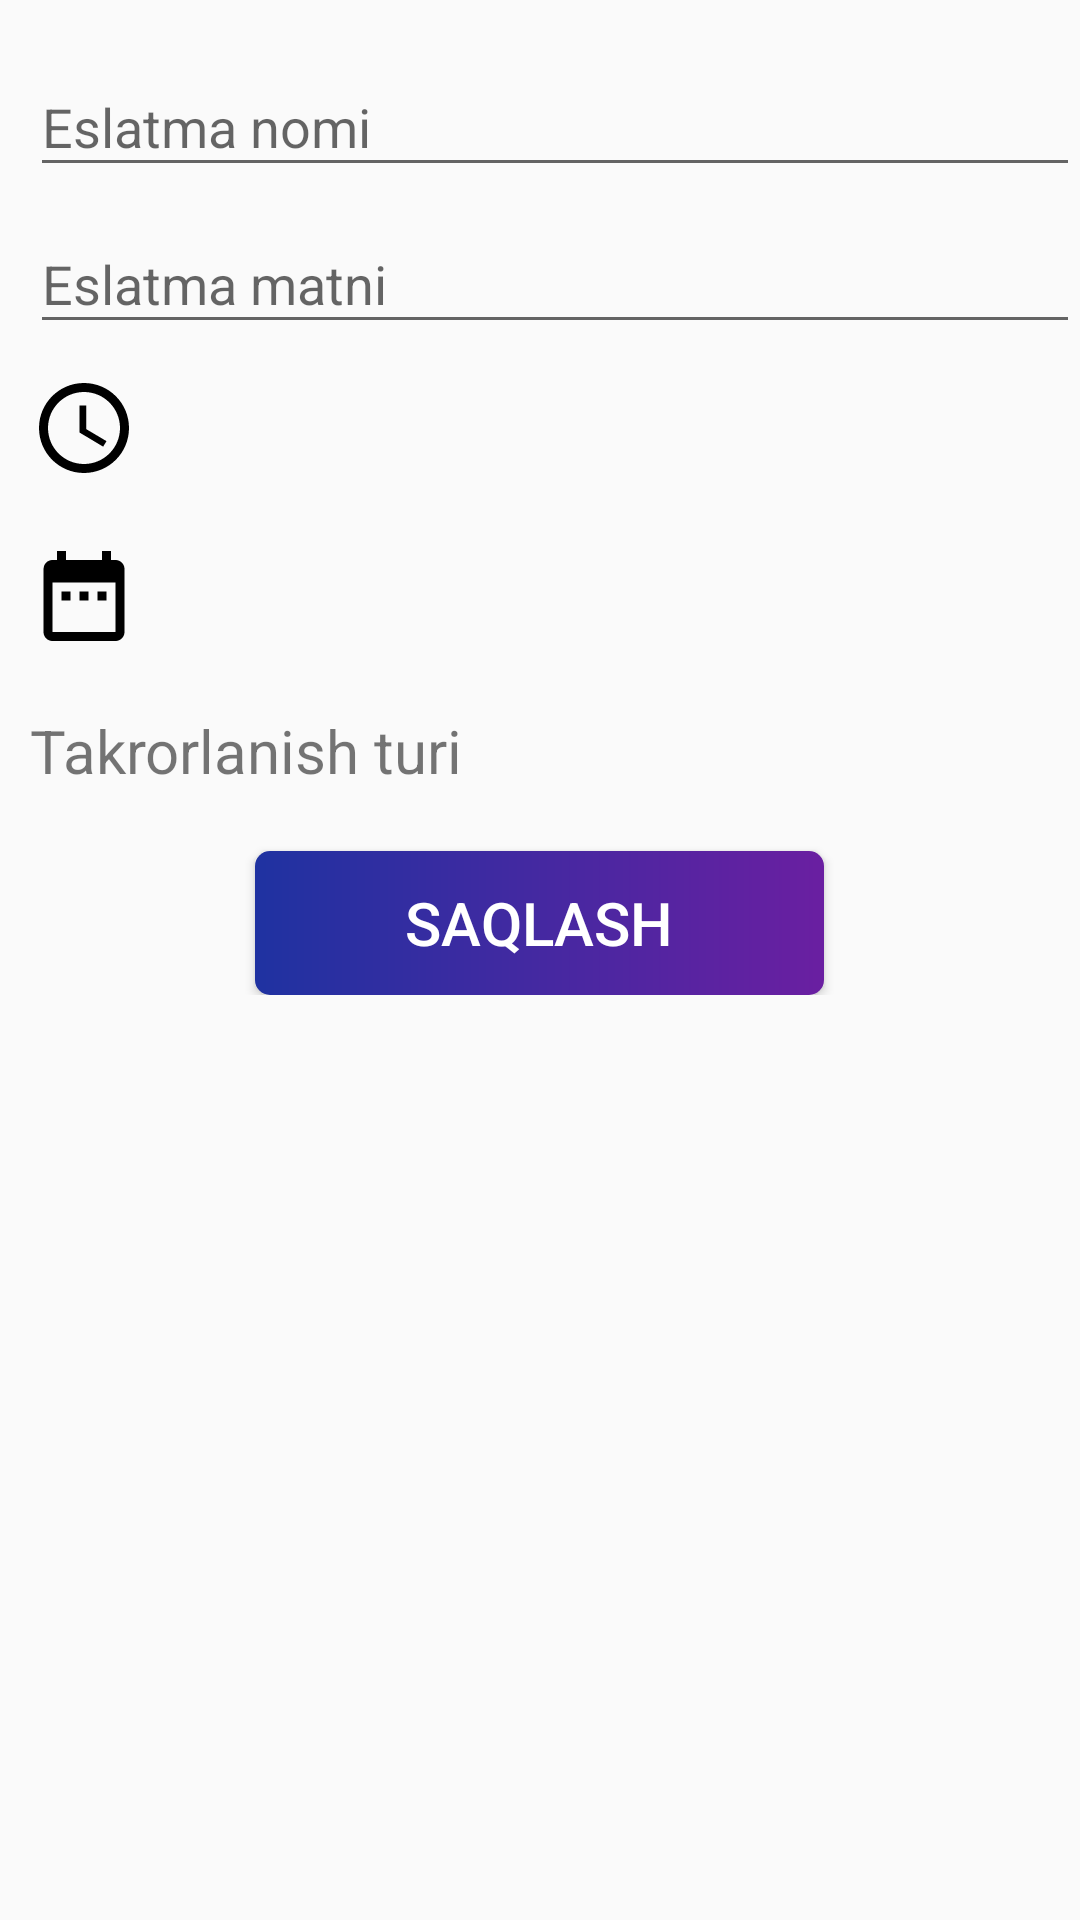

The Android layout XML behind this screen, and the referenced resources:
<!-- AndroidManifest.xml: application theme AppTheme -->
<!-- res/layout/activity_add_event.xml -->
<?xml version="1.0" encoding="utf-8"?>
<ScrollView xmlns:android="http://schemas.android.com/apk/res/android"
    xmlns:app="http://schemas.android.com/apk/res-auto"
    xmlns:tools="http://schemas.android.com/tools"
    android:layout_width="match_parent"
    android:layout_height="match_parent"
    tools:context="uz.suhrob.eslatmalar.AddEventActivity">

    

    <LinearLayout
        android:layout_width="match_parent"
        android:layout_height="wrap_content"
        android:orientation="vertical">

        <android.support.design.widget.TextInputLayout
            android:layout_width="match_parent"
            android:layout_height="wrap_content"
            android:layout_marginTop="10dp"
            android:layout_marginStart="10dp">
            <android.support.design.widget.TextInputEditText
                android:layout_width="match_parent"
                android:layout_height="wrap_content"
                android:hint="@string/event_name"
                android:singleLine="true"
                android:maxLines="1"
                android:id="@+id/event_title"/>
        </android.support.design.widget.TextInputLayout>

        <android.support.design.widget.TextInputLayout
            android:layout_width="match_parent"
            android:layout_height="wrap_content"
            android:layout_marginStart="10dp">
            <android.support.design.widget.TextInputEditText
                android:layout_width="match_parent"
                android:layout_height="wrap_content"
                android:singleLine="false"
                android:maxLines="3"
                android:hint="@string/event_content"
                android:id="@+id/event_content"/>
        </android.support.design.widget.TextInputLayout>

        <android.support.constraint.ConstraintLayout
            android:id="@+id/event_time_l"
            android:layout_width="match_parent"
            android:layout_height="wrap_content"
            android:background="?attr/selectableItemBackground"
            android:clickable="true"
            android:focusable="true"
            android:gravity="center_vertical"
            android:paddingBottom="10dp"
            android:paddingStart="10dp"
            android:paddingEnd="10dp"
            android:paddingTop="10dp">

            <ImageView
                android:layout_width="wrap_content"
                android:layout_height="wrap_content"
                android:src="@drawable/ic_time"
                android:id="@+id/ic_time_view"/>

            <TextView
                android:layout_width="wrap_content"
                android:layout_height="wrap_content"
                android:layout_marginStart="8dp"
                android:textColor="#000"
                android:textSize="25sp"
                app:layout_constraintBottom_toBottomOf="parent"
                app:layout_constraintEnd_toEndOf="parent"
                app:layout_constraintHorizontal_bias="0.0"
                app:layout_constraintStart_toEndOf="@id/ic_time_view"
                app:layout_constraintTop_toTopOf="parent"
                android:id="@+id/time_text_view"/>

            
                
                
                
                
                
                
                
                

            <ImageView
                android:layout_width="30dp"
                android:layout_height="wrap_content"
                android:src="@drawable/ic_navigate_next"
                app:layout_constraintBottom_toBottomOf="parent"
                app:layout_constraintEnd_toEndOf="parent"
                app:layout_constraintTop_toTopOf="parent"
                tools:ignore="ContentDescription" />

        </android.support.constraint.ConstraintLayout>

        <android.support.constraint.ConstraintLayout
            android:id="@+id/event_date_l"
            android:layout_width="match_parent"
            android:layout_height="wrap_content"
            android:background="?attr/selectableItemBackground"
            android:clickable="true"
            android:focusable="true"
            android:gravity="center_vertical"
            android:paddingBottom="10dp"
            android:paddingStart="10dp"
            android:paddingEnd="10dp"
            android:paddingTop="10dp">

            <ImageView
                android:layout_width="wrap_content"
                android:layout_height="wrap_content"
                android:src="@drawable/ic_date"
                android:id="@+id/ic_date_view"/>

            <TextView
                android:layout_width="wrap_content"
                android:layout_height="wrap_content"
                android:layout_marginStart="8dp"
                android:textColor="#000"
                android:textSize="25sp"
                app:layout_constraintBottom_toBottomOf="parent"
                app:layout_constraintEnd_toEndOf="parent"
                app:layout_constraintHorizontal_bias="0.0"
                app:layout_constraintStart_toEndOf="@id/ic_date_view"
                app:layout_constraintTop_toTopOf="parent"
                android:id="@+id/date_text_view"/>

            <ImageView
                android:layout_width="30dp"
                android:layout_height="wrap_content"
                android:src="@drawable/ic_navigate_next"
                app:layout_constraintBottom_toBottomOf="parent"
                app:layout_constraintEnd_toEndOf="parent"
                app:layout_constraintTop_toTopOf="parent"
                tools:ignore="ContentDescription" />

        </android.support.constraint.ConstraintLayout>

        <android.support.constraint.ConstraintLayout
            android:layout_width="match_parent"
            android:layout_height="wrap_content"
            android:gravity="center_vertical"
            android:id="@+id/event_type"
            android:background="?attr/selectableItemBackground"
            android:clickable="true"
            android:focusable="true"
            android:paddingBottom="10dp"
            android:paddingStart="10dp"
            android:paddingEnd="10dp"
            android:paddingTop="10dp">

            <TextView
                android:layout_width="wrap_content"
                android:layout_height="wrap_content"
                android:text="@string/repeat_type"
                android:textSize="20sp"
                android:id="@+id/repeat_type"
                app:layout_constraintBottom_toBottomOf="parent"
                app:layout_constraintStart_toStartOf="parent"
                app:layout_constraintTop_toTopOf="parent" />

            <ImageView
                android:layout_width="30dp"
                android:layout_height="wrap_content"
                android:src="@drawable/ic_navigate_next"
                app:layout_constraintBottom_toBottomOf="parent"
                app:layout_constraintEnd_toEndOf="parent"
                app:layout_constraintTop_toTopOf="parent"
                tools:ignore="ContentDescription" />

        </android.support.constraint.ConstraintLayout>

        <LinearLayout
            android:layout_width="match_parent"
            android:layout_height="wrap_content"
            android:orientation="horizontal"
            android:weightSum="7"
            android:id="@+id/week_btns_layout"
            android:visibility="gone">

            <Button
                android:layout_width="0dp"
                android:layout_height="wrap_content"
                android:text="DU"
                android:layout_weight="1"
                android:background="#fff"
                android:id="@+id/du_week_btn"
                android:textSize="20sp"
                style="?attr/buttonBarButtonStyle"
                />

            <Button
                android:layout_width="0dp"
                android:layout_height="wrap_content"
                android:text="SE"
                android:layout_weight="1"
                android:background="#fff"
                android:id="@+id/se_week_btn"
                android:textSize="20sp"
                style="?attr/buttonBarButtonStyle"
                />

            <Button
                android:layout_width="0dp"
                android:layout_height="wrap_content"
                android:text="CH"
                android:layout_weight="1"
                android:background="#fff"
                android:id="@+id/ch_week_btn"
                android:textSize="20sp"
                style="?attr/buttonBarButtonStyle"
                />

            <Button
                android:layout_width="0dp"
                android:layout_height="wrap_content"
                android:text="PA"
                android:layout_weight="1"
                android:background="#fff"
                android:id="@+id/pa_week_btn"
                android:textSize="20sp"
                style="?attr/buttonBarButtonStyle"
                />

            <Button
                android:layout_width="0dp"
                android:layout_height="wrap_content"
                android:text="JU"
                android:layout_weight="1"
                android:background="#fff"
                android:id="@+id/ju_week_btn"
                android:textSize="20sp"
                style="?attr/buttonBarButtonStyle"
                />

            <Button
                android:layout_width="0dp"
                android:layout_height="wrap_content"
                android:text="SH"
                android:layout_weight="1"
                android:background="#fff"
                android:id="@+id/sh_week_btn"
                android:textSize="20sp"
                style="?attr/buttonBarButtonStyle"
                />

            <Button
                android:layout_width="0dp"
                android:layout_height="wrap_content"
                android:text="YA"
                android:layout_weight="1"
                android:background="#fff"
                android:id="@+id/ya_week_btn"
                android:textSize="20sp"
                style="?attr/buttonBarButtonStyle"
                />

        </LinearLayout>

        <Button
            android:layout_width="wrap_content"
            android:layout_height="wrap_content"
            android:text="@string/save"
            android:id="@+id/save_button"
            android:textColor="@color/white"
            android:background="@drawable/button_background"
            android:foreground="?attr/selectableItemBackground"
            android:layout_gravity="center_horizontal"
            android:paddingLeft="50dp"
            android:paddingRight="50dp"
            android:textSize="20sp"
            android:clickable="true"
            android:focusable="true"
            android:layout_marginTop="10dp"/>

    </LinearLayout>


</ScrollView>
<!-- resources referenced by this layout -->
<resources>
  <color name="white">#fff</color>
  <!-- drawable button_background (drawable) -->
  <?xml version="1.0" encoding="utf-8"?>
  <shape xmlns:android="http://schemas.android.com/apk/res/android"
  android:shape="rectangle">
      <gradient
          android:startColor="#1f32a1"
          android:endColor="#6a1fa1"
          />
  
      <corners android:radius="5dp" />
  </shape>
  <!-- drawable ic_date (drawable) -->
  <vector xmlns:android="http://schemas.android.com/apk/res/android"
          android:width="36dp"
          android:height="36dp"
          android:viewportWidth="24.0"
          android:viewportHeight="24.0">
      <path
          android:fillColor="#000"
          android:pathData="M9,11L7,11v2h2v-2zM13,11h-2v2h2v-2zM17,11h-2v2h2v-2zM19,4h-1L18,2h-2v2L8,4L8,2L6,2v2L5,4c-1.11,0 -1.99,0.9 -1.99,2L3,20c0,1.1 0.89,2 2,2h14c1.1,0 2,-0.9 2,-2L21,6c0,-1.1 -0.9,-2 -2,-2zM19,20L5,20L5,9h14v11z"/>
  </vector>
  <!-- drawable ic_time (drawable) -->
  <vector xmlns:android="http://schemas.android.com/apk/res/android"
          android:width="36dp"
          android:height="36dp"
          android:viewportWidth="24.0"
          android:viewportHeight="24.0">
      <path
          android:fillColor="#000"
          android:pathData="M11.99,2C6.47,2 2,6.48 2,12s4.47,10 9.99,10C17.52,22 22,17.52 22,12S17.52,2 11.99,2zM12,20c-4.42,0 -8,-3.58 -8,-8s3.58,-8 8,-8 8,3.58 8,8 -3.58,8 -8,8zM12.5,7H11v6l5.25,3.15 0.75,-1.23 -4.5,-2.67z"/>
  </vector>
  <string name="event_content">Eslatma matni</string>
  <string name="event_name">Eslatma nomi</string>
  <string name="repeat_type">Takrorlanish turi</string>
  <string name="save">Saqlash</string>
  <style name="AppTheme" parent="Theme.AppCompat.Light.DarkActionBar">
          
          <item name="colorPrimary">@color/colorPrimary</item>
          <item name="colorPrimaryDark">@color/colorPrimaryDark</item>
          <item name="colorAccent">@color/colorAccent</item>
          <item name="bottomSheetDialogTheme">@style/BottomSheetDialogTheme</item>
      </style>
  <color name="colorPrimary">#304ffe</color>
  <color name="colorPrimaryDark">#0026ca</color>
  <color name="colorAccent">#6e00ea</color>
  <style name="BottomSheetDialogTheme" parent="Theme.Design.Light.BottomSheetDialog">
          <item name="bottomSheetStyle">@style/AppModalStyle</item>
      </style>
  <style name="AppModalStyle" parent="Widget.Design.BottomSheet.Modal">
          <item name="android:background">@drawable/bottom_sheet_background</item>
      </style>
  <!-- drawable bottom_sheet_background (drawable) -->
  <?xml version="1.0" encoding="utf-8"?>
  <shape xmlns:android="http://schemas.android.com/apk/res/android"
      android:shape="rectangle"
      >
  
      <solid android:color="@color/white" />
      <corners android:topLeftRadius="20dp"
          android:topRightRadius="20dp" />
  
  </shape>
</resources>
